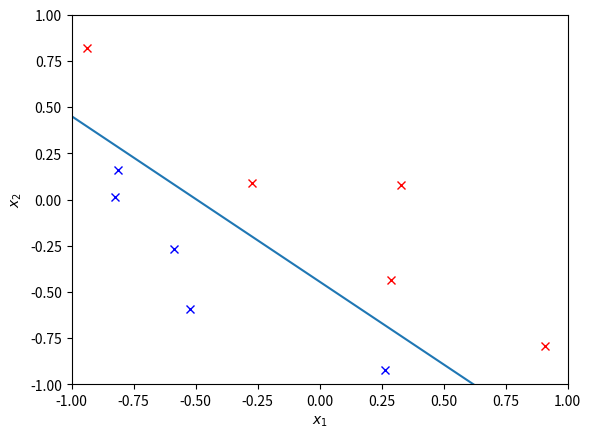
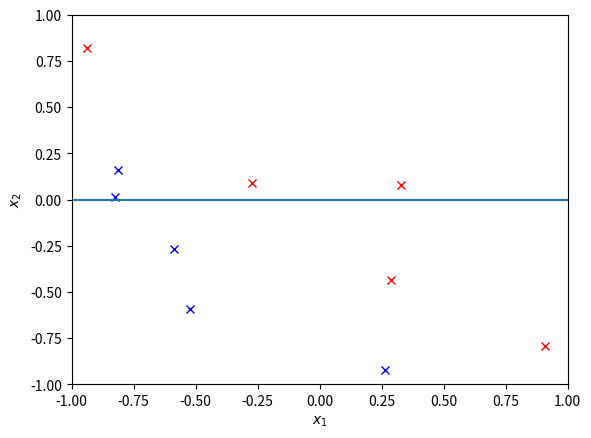
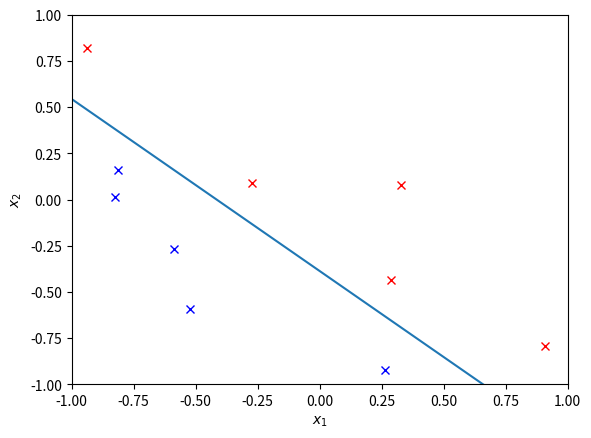
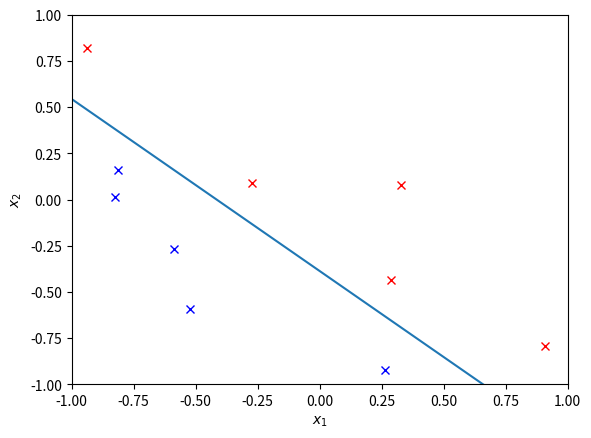

Python code for these plots, in order:

# coding: utf-8

# In[1]:

import numpy as np
import random
import matplotlib.pyplot as plt
get_ipython().magic('matplotlib inline')


# In[107]:

# code for linear regression, also reused in non-linear transformation

def plot(data, plot_name, x_line = None, y_line = None, w_slope = None, w_intercept = None):
    fig = plt.figure()
    ax = fig.add_subplot(111)
    
    ax.set_xlabel('$x_1$'), ax.set_ylabel('$x_2$')
    
    positive = []
    negative = []
    
    for point in data:
        if target(point) == 1:
            positive.append([point[1], point[2]])
            
        else:
            negative.append([point[1], point[2]])
    
    x_line = np.linspace(-1,1,5)
    positive = np.array(positive)
    negative = np.array(negative)
    
    # if perceptron or linear regression used, plot weights line
    if w_slope is None:
        y_line = [slope* (point - x1) + y1 for point in x_line]
        plt.plot(positive[:,0], positive[:,1],'rx', negative[:,0],negative[:,1],'bx',x_line,y_line)
    # no model applied, plot target function
    else:
        y_line = [w_slope* point + w_intercept for point in x_line]
        plt.plot(positive[:,0], positive[:,1],'rx', negative[:,0],negative[:,1],'bx',x_line,y_line)
    
    plt.xlim((-1.0, 1.0))
    plt.ylim((-1.0, 1.0))
    plt.savefig(plot_name + ".png", dpi=100)

def target(point):
    x, y = point[1], point[2]
    return 1 if y > slope*(x-x1) + y1 else -1

def hypothesis(point):
    # make sure w is global
    return np.sign(np.dot(point,w))

def line_train():
    x_mat = np.array(training_data)
    y_vect = np.array([[target(i)] for i in training_data])
    global w
    w = np.dot(np.linalg.pinv(x_mat),y_vect)

def perceptron_train():
    misclassified = []
    repeats = 0
    global w
    
    while True:
        for point in training_data:
            # find all misclassified points
            real = target(point)
            if hypothesis(point) != real:
                misclassified.append([point, real])

        if not misclassified: break
        else:
            # choosing a random point to train the perceptron
            repeats += 1
            point, y_n = random.choice(misclassified)

            w += y_n * np.array([point]).T

            misclassified = []
        
    return repeats
    
def test():
    miss = 0
    
    target_y = np.array([[target(i)] for i in testing_data]) 
    hyp_y = np.sign(np.dot(testing_data, w))
    
    # counting the misclassified points
    for i in range(len(target_y)):
        if target_y[i] != hyp_y[i]: 
            miss +=1
    return miss / float(len(target_y))

def run(runs, data_size, in_sample = True, perceptron = False):
    for i in range(runs):
        
        # generate training and testing data
        global training_data, testing_data
        training_data = [[1.,random.uniform(-1,1), random.uniform(-1,1)] for i in range(data_size)]
        
        if in_sample:
            testing_data = training_data.copy()
        else:
            testing_data = [[1.,random.uniform(-1,1), random.uniform(-1,1)] for i in range(data_size)]
        
        # generate target function
        point1 = (random.uniform(-1, 1), random.uniform(-1, 1))
        point2 = (random.uniform(-1, 1), random.uniform(-1, 1))

        global x1,y1,x2,y2,slope
        x1, y1 = point1
        x2, y2 = point2
        slope = (y2 - y1) / (x2 - x1)
        
        if i == 1: plot(data = training_data, plot_name = "target" + str(i))
        
        global w
        w = np.array([0.,0.,0.]).T
        
        
        if i == 1: plot(data = training_data, plot_name="before_trainig" + str(i), w_slope = 0, w_intercept = 0)
        
        # train linear regression and plot the outcome    
        line_train()
        
        w_slope = -(w[1]/w[2])
        w_intercept = -(w[0]/w[2])
        
        if i == 1: plot(training_data,"after-train" + str(i),w_slope = w_slope, w_intercept=w_intercept)
        # train the perceptron and plot the outcome    
        pla_rep = perceptron_train()
        
        if i == 1 and w[2] != 0: plot(data = training_data, plot_name="after-perceptron" + str(i), w_slope = w_slope, w_intercept = w_intercept)
    
    # return the number of iterations required to seperate data with perceptron
    print("The number of steps required to train the percpetron is " + str(pla_rep / float(runs)))
        
        


# In[108]:

run(1000,10)


# In[24]:




# In[ ]:

# print(point[:,0])
# print(point[:,1])
# print(point)

# point = np.array([[random.uniform(-1,1), random.uniform(-1,1)] for i in range(10)])
# somthg = np.array([i[0],i[1]] for i in point)

